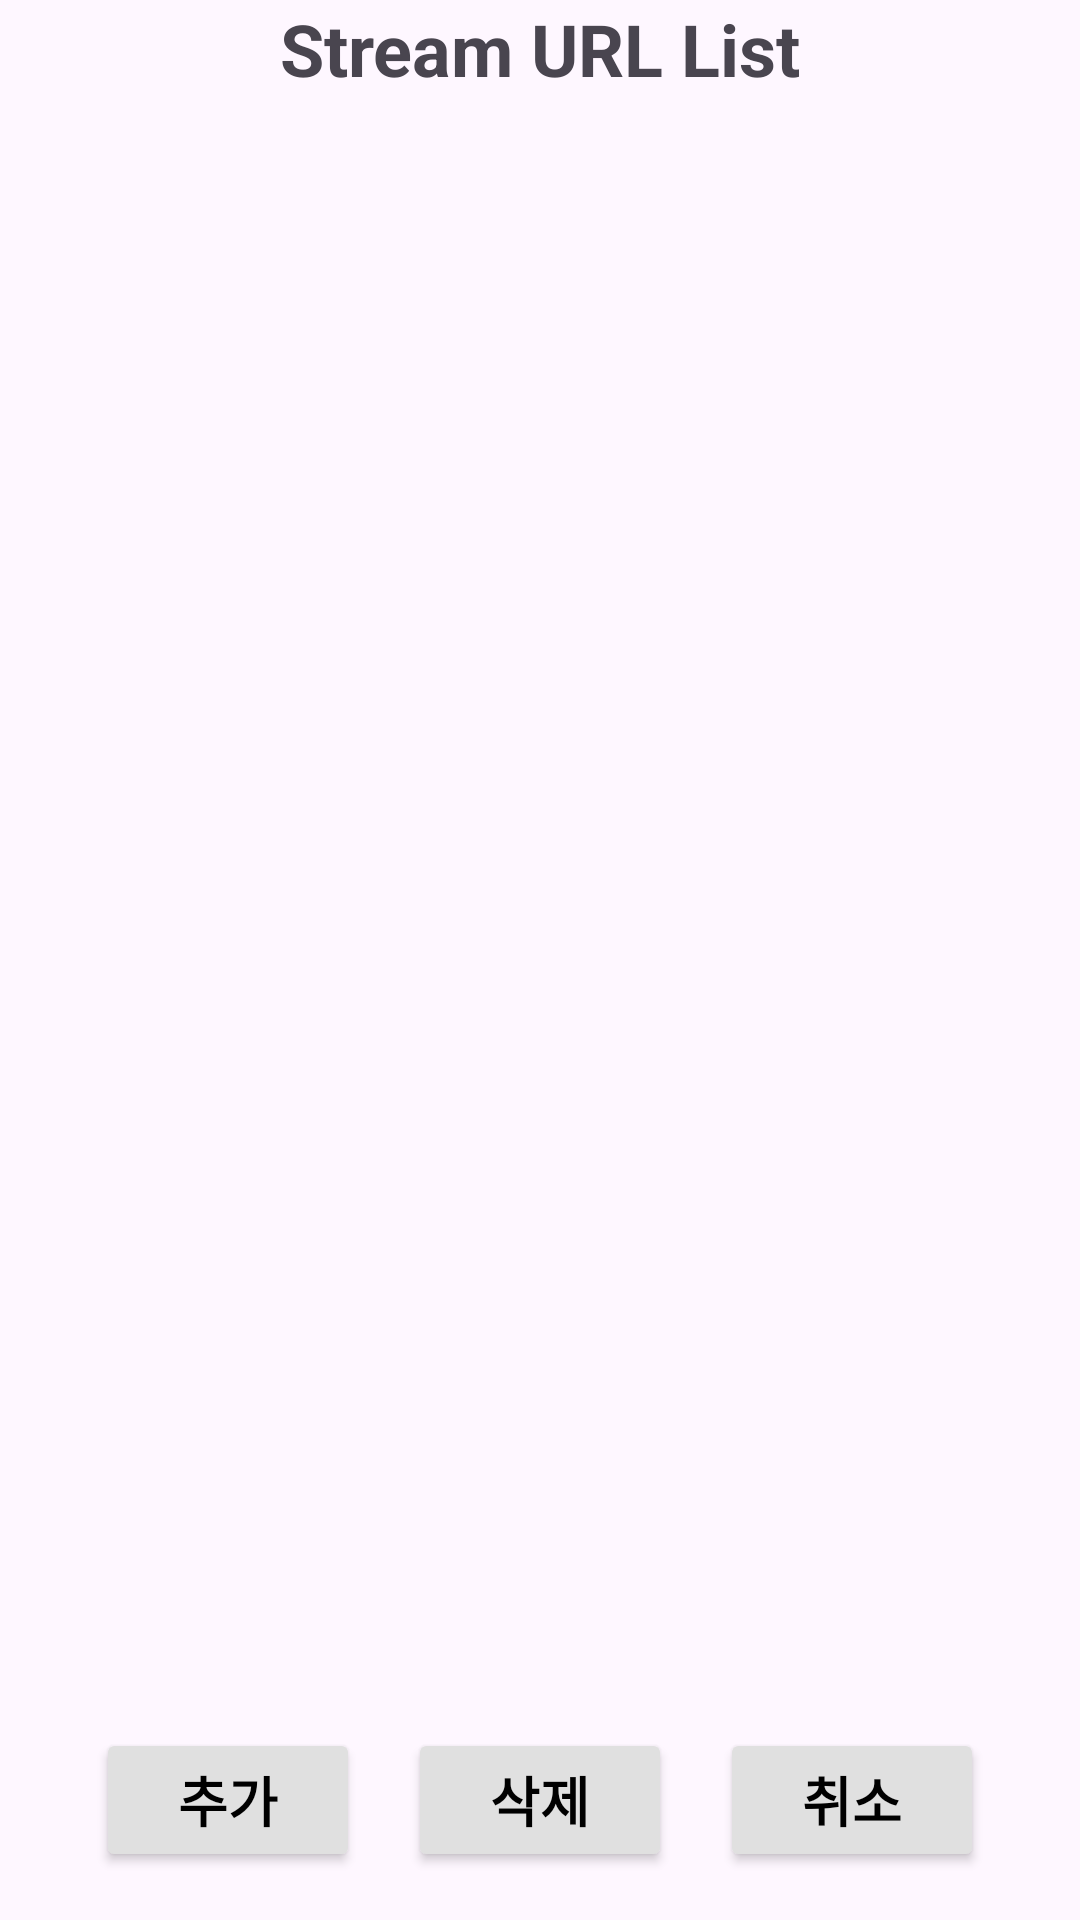

Write the Android layout XML for this screen, with the resource values it uses.
<!-- AndroidManifest.xml: application theme Theme.LibVLC_test -->
<!-- res/layout/activity_open_url_listview.xml -->
<?xml version="1.0" encoding="utf-8"?>
<androidx.constraintlayout.widget.ConstraintLayout xmlns:android="http://schemas.android.com/apk/res/android"
    xmlns:app="http://schemas.android.com/apk/res-auto"
    xmlns:tools="http://schemas.android.com/tools"
    android:id="@+id/main"
    android:layout_width="match_parent"
    android:layout_height="match_parent"
    tools:context=".Activity_OpenURL">

    <LinearLayout
        android:layout_width="match_parent"
        android:layout_height="match_parent"
        android:orientation="vertical"
        android:layout_marginBottom="60dp"
        app:layout_constraintEnd_toEndOf="parent"
        app:layout_constraintStart_toStartOf="parent"
        app:layout_constraintTop_toTopOf="parent">
        <LinearLayout
            android:layout_width="match_parent"
            android:layout_height="wrap_content"
            android:orientation="vertical"
            app:layout_constraintEnd_toEndOf="parent"
            app:layout_constraintStart_toStartOf="parent"
            app:layout_constraintTop_toTopOf="parent">
            <TextView
                android:id="@+id/TextView_stream_url_list_title"
                android:layout_width="match_parent"
                android:layout_height="match_parent"
                android:gravity="center"
                android:text="Stream URL List"
                android:textSize="24dp"
                android:textStyle="bold"/>
        </LinearLayout>
        <CheckBox
            android:id="@+id/CheckBox_select_all"
            android:layout_width="wrap_content"
            android:layout_height="wrap_content"
            android:focusableInTouchMode="false"
            android:visibility="gone"
            android:text="전체"/>

        
        <LinearLayout
            android:layout_width="match_parent"
            android:layout_height="match_parent"
            android:orientation="vertical"
            app:layout_constraintEnd_toEndOf="parent"
            app:layout_constraintStart_toStartOf="parent"
            app:layout_constraintTop_toTopOf="parent">
            <ListView
                android:id="@+id/ListView_stream_url_list"
                android:layout_width="match_parent"
                android:layout_height="match_parent"
                android:drawSelectorOnTop="false"

                android:smoothScrollbar="true"
                android:alwaysDrawnWithCache="false"
                android:cacheColorHint="#00000000"
                android:fadeScrollbars="true"
                android:focusable="false"
                android:touchscreenBlocksFocus="true"
                android:descendantFocusability="blocksDescendants"

                android:divider="#70000000"
                android:dividerHeight="1px" />
        </LinearLayout>
    </LinearLayout>

    <LinearLayout
        android:layout_width="match_parent"
        android:layout_height="wrap_content"
        android:orientation="horizontal"
        android:gravity="center"
        android:background="#00000000"
        android:layout_marginBottom="8dp"
        app:layout_constraintBottom_toBottomOf="parent"
        app:layout_constraintStart_toStartOf="parent"
        app:layout_constraintEnd_toEndOf="parent">
        
        
        <Button
            android:id="@+id/Button_add_url"
            android:layout_width="wrap_content"
            android:layout_height="wrap_content"
            android:layout_margin="8dp"
            android:gravity="center"
            android:text="추가"
            android:textSize="18dp"
            android:textStyle="bold"
            android:textColor="@color/black"
            app:cornerRadius="0dp"
            app:backgroundTint="#E0E0E0"/>
        
        <Button
            android:id="@+id/Button_delete_url"
            android:layout_width="wrap_content"
            android:layout_height="wrap_content"
            android:layout_margin="8dp"
            android:gravity="center"
            android:text="삭제"
            android:textSize="18dp"
            android:textStyle="bold"
            android:textColor="@color/black"
            app:cornerRadius="0dp"
            app:backgroundTint="#E0E0E0"/>
        <Button
            android:id="@+id/Button_cancel"
            android:layout_width="wrap_content"
            android:layout_height="wrap_content"
            android:layout_margin="8dp"
            android:gravity="center"
            android:text="취소"
            android:textSize="18dp"
            android:textStyle="bold"
            android:textColor="@color/black"
            app:cornerRadius="0dp"
            app:backgroundTint="#E0E0E0"/>
    </LinearLayout>

</androidx.constraintlayout.widget.ConstraintLayout>
<!-- resources referenced by this layout -->
<resources>
  <style name="Theme.LibVLC_test" parent="Base.Theme.LibVLC_test" />
  <style name="Base.Theme.LibVLC_test" parent="Theme.Material3.DayNight.NoActionBar">
          
          
      </style>
  <!-- not gathered from this repository: default colours our renderer supplied (Android Studio template values) -->
  <color name="black">#FF000000</color>
</resources>
